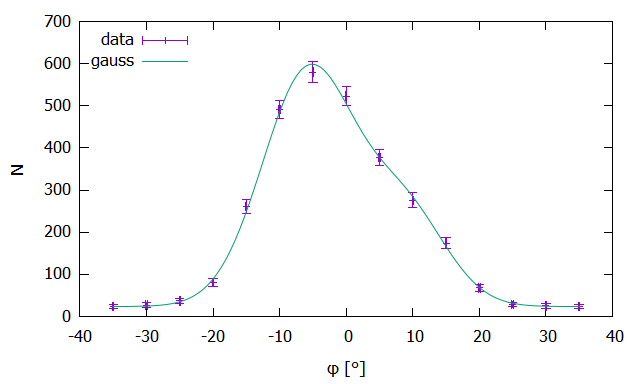

The table this chart was drawn from, first rows:
-35	23	5
-30	27	5
-25	37	6
-20	80	9
-15	261	16
-10	491	22
-5	580	24
0	523	23
5	378	19
10	276	17
15	174	13
20	68	8
25	29	5
30	25	5
35	24	5
